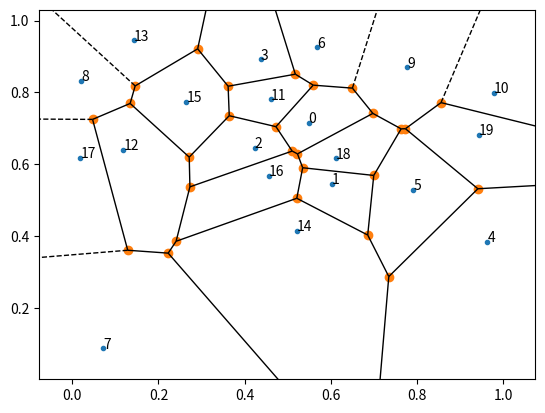

Recreate this plot in Python.
from scipy.spatial import Voronoi, voronoi_plot_2d
import matplotlib.pyplot as plt
import numpy as np

# Generate random points as Voronoi seeds
# For demonstration, we'll use 20 random points in a 2D space
np.random.seed(0)  # For reproducibility
points = np.random.rand(20, 2)  # 20 points in 2D

# Compute Voronoi Diagram
# The Voronoi function from scipy.spatial computes the Voronoi diagram for us
vor = Voronoi(points)

# Plot Voronoi Diagram
# voronoi_plot_2d is a utility function that helps us visualize the Voronoi diagram
fig, ax = plt.subplots()
voronoi_plot_2d(vor, ax=ax)

# Annotate seed points
# This will help us identify the seed point associated with each Voronoi cell
for i, point in enumerate(points):
    plt.text(point[0], point[1], f"{i}")

# Show plot
plt.show()
